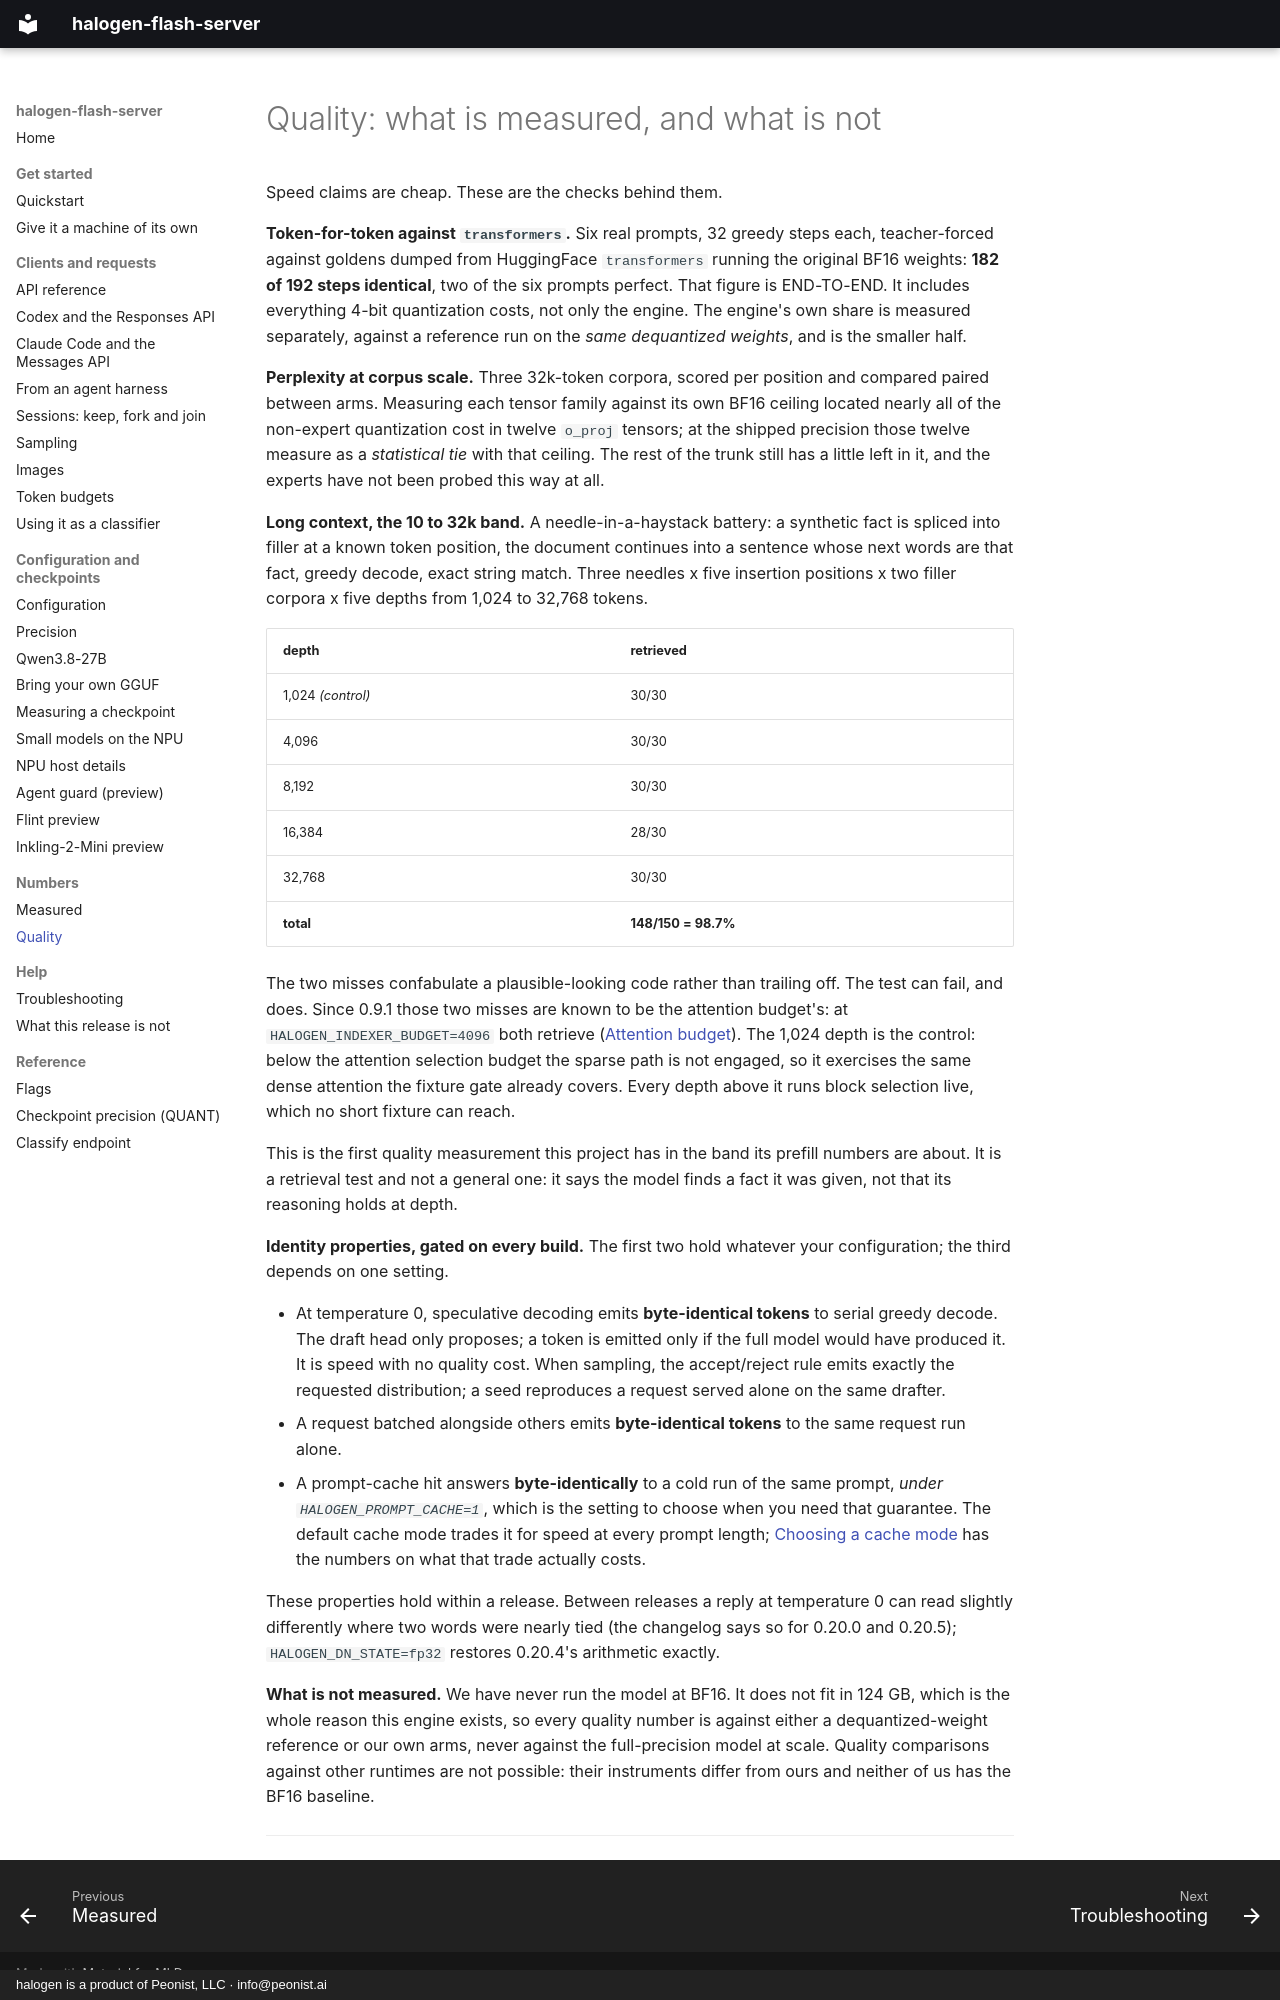

repository: peonist-ai/halogen-flash-server · page: quality/index.html · generator: mkdocs · copyright: halogen is a product of Peonist, LLC · info@peonist.ai

# Quality: what is measured, and what is not

Speed claims are cheap. These are the checks behind them.

**Token-for-token against `transformers`.** Six real prompts, 32 greedy steps
each, teacher-forced against goldens dumped from HuggingFace `transformers`
running the original BF16 weights: **182 of 192 steps identical**, two of the
six prompts perfect. That figure is END-TO-END. It includes everything 4-bit
quantization costs, not only the engine. The engine's own share is measured
separately, against a reference run on the *same dequantized weights*, and is
the smaller half.

**Perplexity at corpus scale.** Three 32k-token corpora, scored per position
and compared paired between arms. Measuring each tensor family against its own
BF16 ceiling located nearly all of the non-expert quantization cost in twelve
`o_proj` tensors; at the shipped precision those twelve measure as a
*statistical tie* with that ceiling. The rest of the trunk still has a little
left in it, and the experts have not been probed this way at all.

**Long context, the 10 to 32k band.** A needle-in-a-haystack battery: a synthetic
fact is spliced into filler at a known token position, the document continues
into a sentence whose next words are that fact, greedy decode, exact string
match. Three needles x five insertion positions x two filler corpora x five
depths from 1,024 to 32,768 tokens.

| depth | retrieved |
|---|---|
| 1,024 *(control)* | 30/30 |
| 4,096 | 30/30 |
| 8,192 | 30/30 |
| 16,384 | 28/30 |
| 32,768 | 30/30 |
| **total** | **148/150 = 98.7%** |

The two misses confabulate a plausible-looking code rather than trailing off.
The test can fail, and does. Since 0.9.1 those two misses are known to be the
attention budget's: at `HALOGEN_INDEXER_BUDGET=4096` both retrieve
([Attention budget](configuration.md#attention-budget-opt-in-and-a-different-configuration)).
The 1,024 depth is the control: below the
attention selection budget the sparse path is not engaged, so it exercises the
same dense attention the fixture gate already covers. Every depth above it runs
block selection live, which no short fixture can reach.

This is the first quality measurement this project has in the band its prefill
numbers are about. It is a retrieval test and not a general one: it says the
model finds a fact it was given, not that its reasoning holds at depth.

**Identity properties, gated on every build.** The first two hold whatever
your configuration; the third depends on one setting.

- At temperature 0, speculative decoding emits **byte-identical tokens** to
  serial greedy decode. The draft head only proposes; a token is emitted only
  if the full model would have produced it. It is speed with no quality cost.
  When sampling, the accept/reject rule emits exactly the requested
  distribution; a seed reproduces a request served alone on the same
  drafter.
- A request batched alongside others emits **byte-identical tokens** to the
  same request run alone.
- A prompt-cache hit answers **byte-identically** to a cold run of the same
  prompt, *under `HALOGEN_PROMPT_CACHE=1`*, which is the setting to choose
  when you need that guarantee. The default cache mode trades it for speed at
  every prompt length; [Choosing a cache mode](configuration.md#choosing-a-cache-mode) has the
  numbers on what that trade actually costs.

These properties hold within a release. Between releases a reply at temperature 0
can read slightly differently where two words were nearly tied (the changelog says
so for 0.20.0 and 0.20.5); `HALOGEN_DN_STATE=fp32` restores 0.20.4's arithmetic exactly.

**What is not measured.** We have never run the model at BF16. It does not
fit in 124 GB, which is the whole reason this engine exists, so every quality
number is against either a dequantized-weight reference or our own arms, never
against the full-precision model at scale. Quality comparisons against other
runtimes are not possible: their instruments differ from ours and neither of us
has the BF16 baseline.

---
